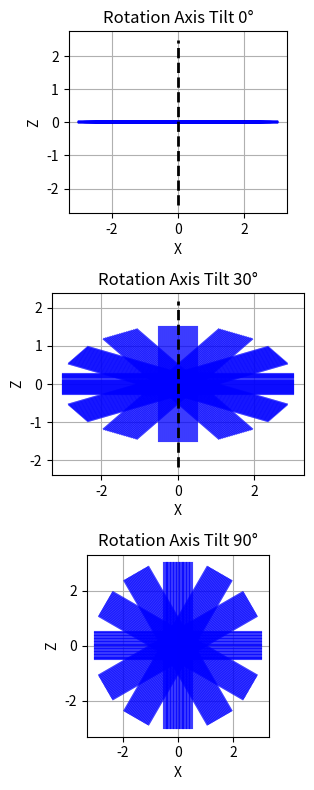
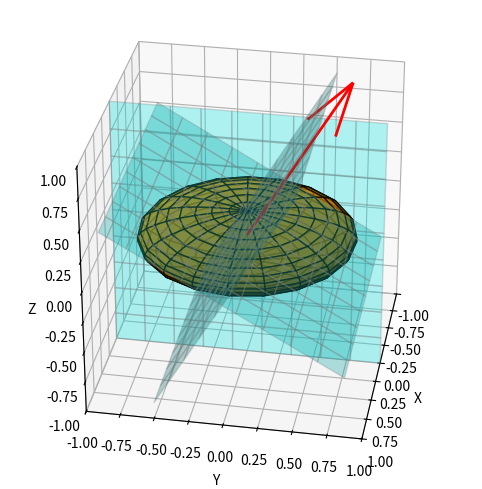

Write the Python code that produced these figures, in order.
# %%
import matplotlib.pyplot as plt
import numpy as np
from scipy.spatial.transform import Rotation as R
import numpy as np
import matplotlib.pyplot as plt
 #%%
 
def plot_tilt(tilt_deg, ax):

    tilt_rad = np.deg2rad(tilt_deg)

    ray_positions = np.linspace(-1/2, 1/2, num_rays)
    thetas = np.linspace(0, 2*np.pi, num_projections, endpoint=False)
    rot_axis = np.array([0, np.sin(tilt_rad), np.cos(tilt_rad)])


    for theta in thetas:
        Rx = R.from_rotvec(rot_axis*theta)
        ref_vec = np.array([1, 0, 0])
        if np.allclose(rot_axis, ref_vec / np.linalg.norm(ref_vec)):
            ref_vec = np.array([0, 1, 0])
        beam_dir = np.cross(rot_axis, ref_vec)
        beam_dir /= np.linalg.norm(beam_dir)

        detector_dir = np.cross(beam_dir, rot_axis)
        detector_dir /= np.linalg.norm(detector_dir)

        for offset in ray_positions:
            detector_offset = offset * detector_dir
            center_point = detector_offset

            p1 = center_point - 3 * beam_dir
            p2 = center_point + 3 * beam_dir

            p1_rot = Rx.apply(p1)
            p2_rot = Rx.apply(p2)

            ax.plot([p1_rot[0], p2_rot[0]], [p1_rot[2], p2_rot[2]], 'b-', alpha=0.5)

    scale = 2.5
    rot_axis_line = np.array([rot_axis * -scale, rot_axis * scale])
    ax.plot(rot_axis_line[:,0], rot_axis_line[:,2], 'k--', lw=2, label='Tilted rotation axis')
    ax.set_xlabel('X')
    ax.set_ylabel('Z')
    ax.set_title(f'Rotation Axis Tilt {tilt_deg}°')
    ax.set_aspect('equal')
    ax.grid(True)
# %%

num_projections = 12
num_rays = 20
tilt_deg = 0


fig, axs = plt.subplots(3,1, figsize=(8,8))

for i, tilt_deg in enumerate([0, 30, 90]):

    plot_tilt(tilt_deg, axs[i])

plt.tight_layout()


# %% 

theta_deg = -30
theta = np.radians(theta_deg)

tilt_direction = np.array([1, 0, 0])

rotation_matrix = R.from_rotvec(theta * tilt_direction)
XY_vector = np.array([0, 0, 1])
XZ_vector = np.array([0, 1, 0])
YZ_vector = np.array([1, 0, 0])
tilted_XY_vector = rotation_matrix.apply(XY_vector)
tilted_XZ_vector = rotation_matrix.apply(XZ_vector)
tilted_YZ_vector = rotation_matrix.apply(YZ_vector)

fig = plt.figure(figsize=(8, 6))
ax = fig.add_subplot(111, projection='3d')
ax.azim = 10

# axis_vector = np.array([1, 0, 0])
# tilted_axis_vector = np.array([0, np.sin(theta),  np.cos(theta)])
# print(tilted_axis_vector)

def get_plane(vector, tilted_vector):

    v1 = vector - np.dot(vector, tilted_vector) * tilted_vector
    v1 /= np.linalg.norm(v1)

    v2 = np.cross(tilted_vector, v1)
    return v1, v2

v1, v2 = get_plane(XY_vector, tilted_XY_vector)

s = np.linspace(-1, 1, 10)
t = np.linspace(-1, 1, 10)
S, T = np.meshgrid(s, t)
X = S * v1[0] + T * v2[0]
Y = S * v1[1] + T * v2[1]
Z = S * v1[2] + T * v2[2]
ax.plot_surface(X, Y, Z, alpha=0.3, color='cyan', edgecolor='gray')

v1, v2 = get_plane(XZ_vector, tilted_XZ_vector)
X = S * v1[0] + T * v2[0]
Y = S * v1[1] + T * v2[1]
Z = S * v1[2] + T * v2[2]
ax.plot_surface(X, Y, Z, alpha=0.3, color='cyan', edgecolor='gray')

X = S * 0 + T * 0
Y = S * 0 + T * 1
Z = S * 1 + T * 0
ax.plot_surface(X, Y, Z, alpha=0.3, color='cyan', edgecolor='gray')

origin = np.array([0, 0, 0])
ax.quiver(*origin, *tilted_XY_vector, length=1.5, color='red', linewidth=2)

u = np.linspace(0, 2 * np.pi, 20)
v = np.linspace(0, np.pi, 20)
radius = 0.8
sphere_x = radius*np.outer(np.cos(u), np.sin(v))
sphere_y = radius*np.outer(np.sin(u), np.sin(v))
sphere_z = 0.2*np.outer(np.ones_like(u), np.cos(v))

ax.plot_surface(sphere_x, sphere_y, sphere_z, color='orange', alpha=0.7, edgecolor='k')

angles = np.linspace(0, 2 * np.pi, 100)
x = (radius+0.1) * np.cos(angles)
y = (radius+0.1) * np.sin(angles)
zero = np.zeros(np.shape(x))

A = rotation_matrix.apply(np.array([x, y, zero]).T)



# ax.scatter(A[:,0], A[:,1], A[:,2], )

# ax.scatter(zero, x, y, c='r')
# ax.scatter(x, zero, y, c='r')
# ax.scatter(x, y, zero, c='r')

ax.set_xlabel('X')
ax.set_ylabel('Y')
ax.set_zlabel('Z')
ax.set_xlim([-1,1])
ax.set_ylim([-1,1])
ax.set_zlim([-1,1])
ax.set_box_aspect([1, 1, 1]) 
origin = np.array([0, 0, 0])

